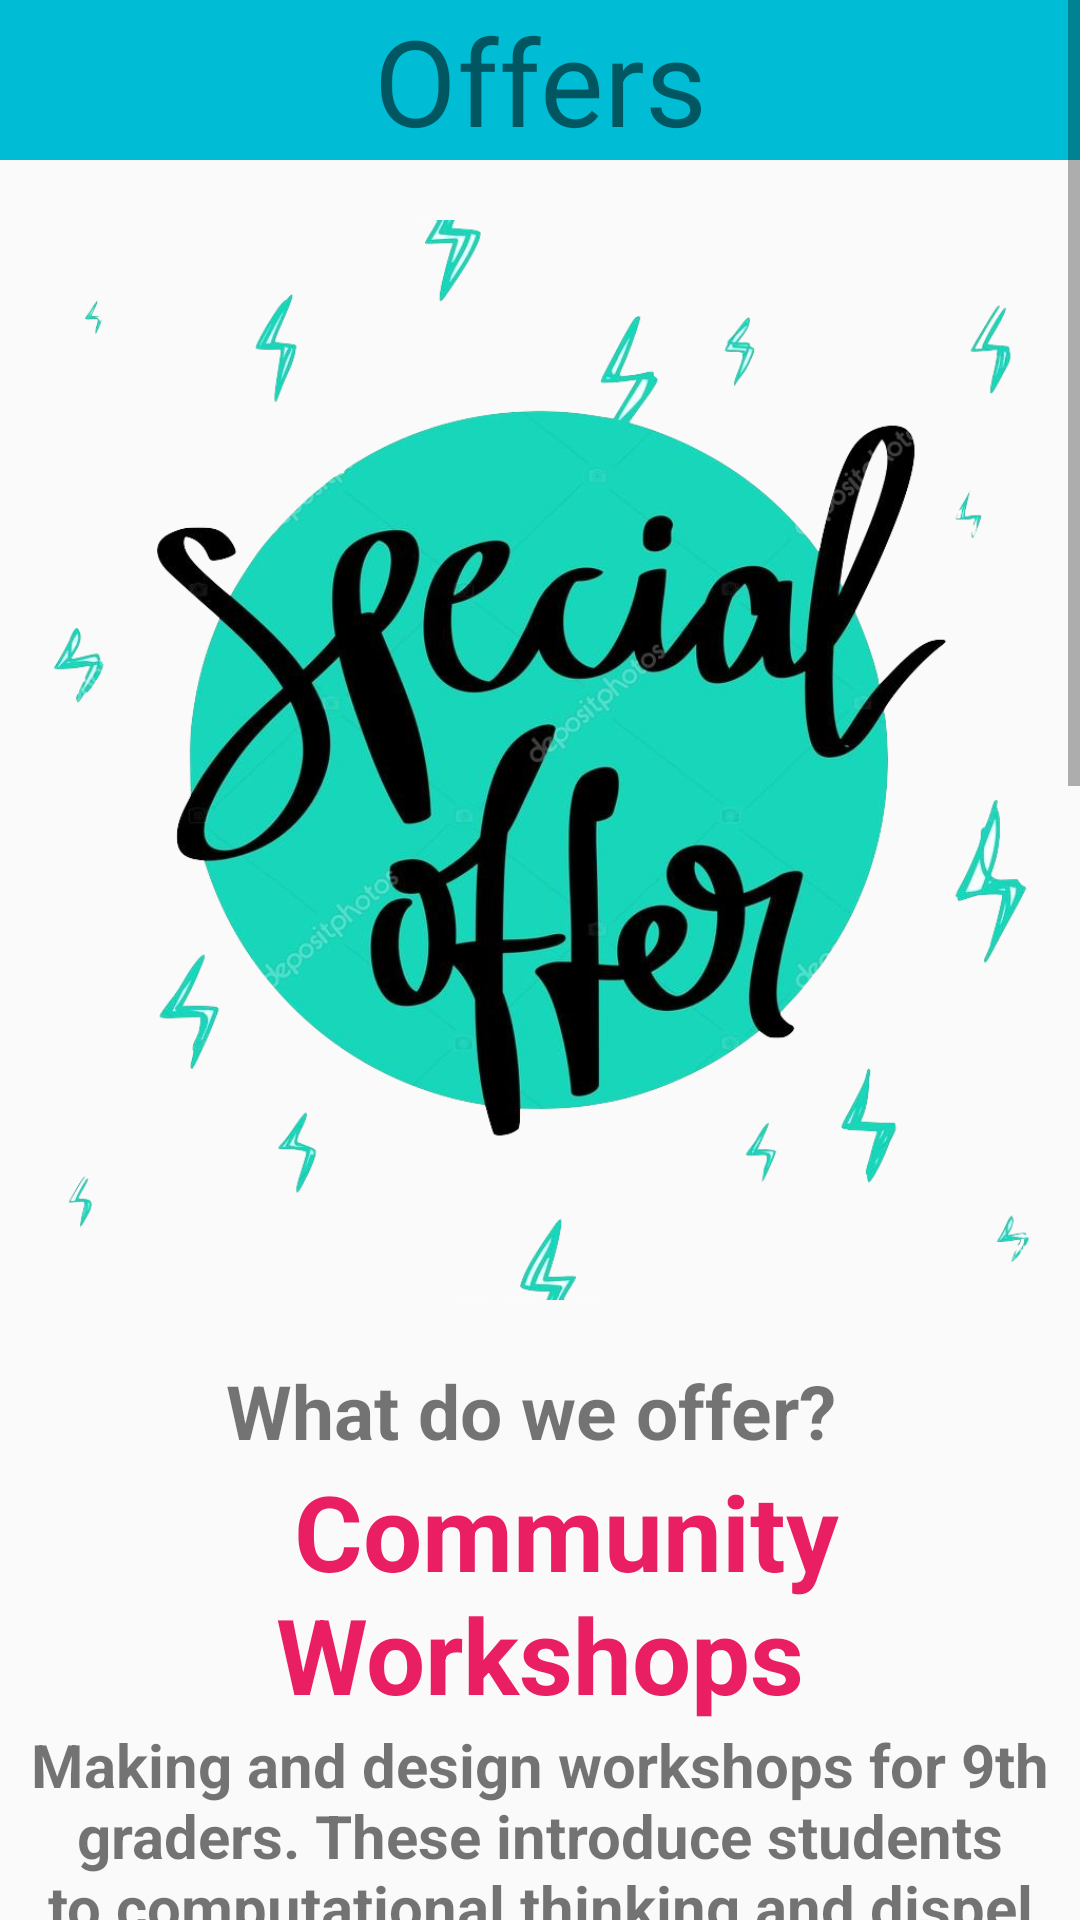

This screen was rendered from an Android layout file. Write that file and the resources it references.
<!-- AndroidManifest.xml: application theme AppTheme -->
<!-- res/layout/activity_offer.xml -->
<?xml version="1.0" encoding="utf-8"?>
<androidx.constraintlayout.widget.ConstraintLayout xmlns:android="http://schemas.android.com/apk/res/android"
    xmlns:app="http://schemas.android.com/apk/res-auto"
    xmlns:tools="http://schemas.android.com/tools"
    android:layout_width="match_parent"
    android:layout_height="match_parent"
    tools:context=".OfferActivity">

    <ScrollView
        android:layout_width="match_parent"
        android:layout_height="match_parent">

        <LinearLayout
            android:layout_width="match_parent"
            android:layout_height="wrap_content"
            android:orientation="vertical">

            <TextView
                android:id="@+id/textView4"
                android:layout_width="match_parent"
                android:layout_height="wrap_content"
                android:background="#00BCD4"
                android:gravity="center_horizontal"
                android:text="Offers"
                android:textSize="40sp"
                app:fontFamily="@font/bubblegum_sans" />

            <ImageView
                android:id="@+id/imageView7"
                android:layout_width="match_parent"
                android:layout_height="400dp"
                app:srcCompat="@drawable/offers" />

            <TextView
                android:id="@+id/textView19"
                android:layout_width="match_parent"
                android:layout_height="wrap_content"
                android:gravity="center_horizontal"
                android:text="What do we offer? "
                android:textSize="25sp"
                android:textStyle="bold"
                app:fontFamily="@font/bubblegum_sans" />

            <TextView
                android:id="@+id/textView20"
                android:layout_width="match_parent"
                android:layout_height="wrap_content"
                android:gravity="center_horizontal"
                android:text="  Community Workshops"
                android:textColor="#E91E63"
                android:textSize="35sp"
                android:textStyle="bold"
                app:fontFamily="@font/bubblegum_sans" />

            <TextView
                android:id="@+id/textView21"
                android:layout_width="match_parent"
                android:layout_height="wrap_content"
                android:gravity="center_horizontal"
                android:text="Making and design workshops for 9th graders. These introduce students to computational thinking and dispel misconceptions about CS."
                android:textSize="20sp"
                android:textStyle="bold"
                app:fontFamily="@font/bubblegum_sans" />

            <TextView
                android:id="@+id/textView26"
                android:layout_width="match_parent"
                android:layout_height="wrap_content" />

            <TextView
                android:id="@+id/textView27"
                android:layout_width="match_parent"
                android:layout_height="wrap_content"
                android:gravity="center_horizontal"
                android:text="Foundations "
                android:textColor="#E91E63"
                android:textSize="35sp"
                android:textStyle="bold"
                app:fontFamily="@font/bubblegum_sans" />

            <TextView
                android:id="@+id/textView25"
                android:layout_width="match_parent"
                android:layout_height="wrap_content"
                android:gravity="center_horizontal"
                android:text="Our flagship, project-based CS exposure program for incoming 10th graders. This program includes two modules–CS and academic enrichment."
                android:textSize="20sp"
                android:textStyle="bold"
                app:fontFamily="@font/bubblegum_sans" />

            <TextView
                android:id="@+id/textView29"
                android:layout_width="match_parent"
                android:layout_height="wrap_content" />

            <TextView
                android:id="@+id/textView30"
                android:layout_width="match_parent"
                android:layout_height="wrap_content"
                android:gravity="center_horizontal"
                android:text="Team Edge"
                android:textColor="#E91E63"
                android:textSize="35sp"
                android:textStyle="bold"
                app:fontFamily="@font/bubblegum_sans" />

            <TextView
                android:id="@+id/textView31"
                android:layout_width="match_parent"
                android:layout_height="wrap_content"
                android:gravity="center_horizontal"
                android:text="A rigorous high school program for 10th and 11th graders that includes CS, academic enrichment, leadership development, and navigating the college application/college-going experience for students and their families. Each Team Edge student receives a Google mentor in their 10th grade year."
                android:textSize="20sp"
                android:textStyle="bold"
                app:fontFamily="@font/bubblegum_sans" />

            <TextView
                android:id="@+id/textView35"
                android:layout_width="match_parent"
                android:layout_height="wrap_content" />

            <TextView
                android:id="@+id/textView34"
                android:layout_width="match_parent"
                android:layout_height="wrap_content"
                android:gravity="center_horizontal"
                android:text="Launch"
                android:textColor="#E91E63"
                android:textSize="35sp"
                android:textStyle="bold"
                app:fontFamily="@font/bubblegum_sans" />

            <TextView
                android:id="@+id/textView37"
                android:layout_width="match_parent"
                android:layout_height="wrap_content"
                android:gravity="center_horizontal"
                android:text="Launch is a program for 12th graders that builds on the foundations established in Team Edge. Launch combines immersive experiences with emphasis on entrepreneurship, product development, and preparation for a post-secondary pathway in tech."
                android:textSize="20sp"
                android:textStyle="bold"
                app:fontFamily="@font/bubblegum_sans" />

            <TextView
                android:id="@+id/textView36"
                android:layout_width="match_parent"
                android:layout_height="wrap_content" />

            <TextView
                android:id="@+id/textView38"
                android:layout_width="match_parent"
                android:layout_height="wrap_content"
                android:gravity="center_horizontal"
                android:text="Clubs"
                android:textColor="#E91E63"
                android:textSize="35sp"
                android:textStyle="bold"
                app:fontFamily="@font/bubblegum_sans" />

            <TextView
                android:id="@+id/textView40"
                android:layout_width="match_parent"
                android:layout_height="wrap_content"
                android:gravity="center_horizontal"
                android:text="These once-a-week meet-ups for 10th through 12th graders are perfect for students either in Team Edge or simply interested in STEM-related subjects. Clubs cover topics from tinkering to automation to virtual reality."
                android:textSize="20sp"
                android:textStyle="bold"
                app:fontFamily="@font/bubblegum_sans" />


        </LinearLayout>
    </ScrollView>
</androidx.constraintlayout.widget.ConstraintLayout>
<!-- resources referenced by this layout -->
<resources>
  <!-- drawable offers: png bitmap (drawable, 511985 bytes) -->
  <style name="AppTheme" parent="Theme.AppCompat.Light.DarkActionBar">
          
          <item name="colorPrimary">@color/colorPrimary</item>
          <item name="colorPrimaryDark">@color/colorPrimaryDark</item>
          <item name="colorAccent">@color/colorAccent</item>
          <item name="android:windowAnimationStyle">@style/CustomActivityAnimation</item>
      </style>
  <style name="CustomActivityAnimation" parent="@android:style/Animation.Activity">
          <item name="android:activityOpenEnterAnimation">@anim/slide_in_right</item>
          <item name="android:activityOpenExitAnimation">@anim/slide_out_left</item>
          <item name="android:activityCloseEnterAnimation">@anim/slide_in_left</item>
          <item name="android:activityCloseExitAnimation">@anim/slide_out_right</item>
      </style>
  <!-- not gathered from this repository: default colours our renderer supplied (Android Studio template values) -->
  <color name="colorPrimary">#FF6200EE</color>
  <color name="colorPrimaryDark">#FF3700B3</color>
  <color name="colorAccent">#FF03DAC5</color>
</resources>
